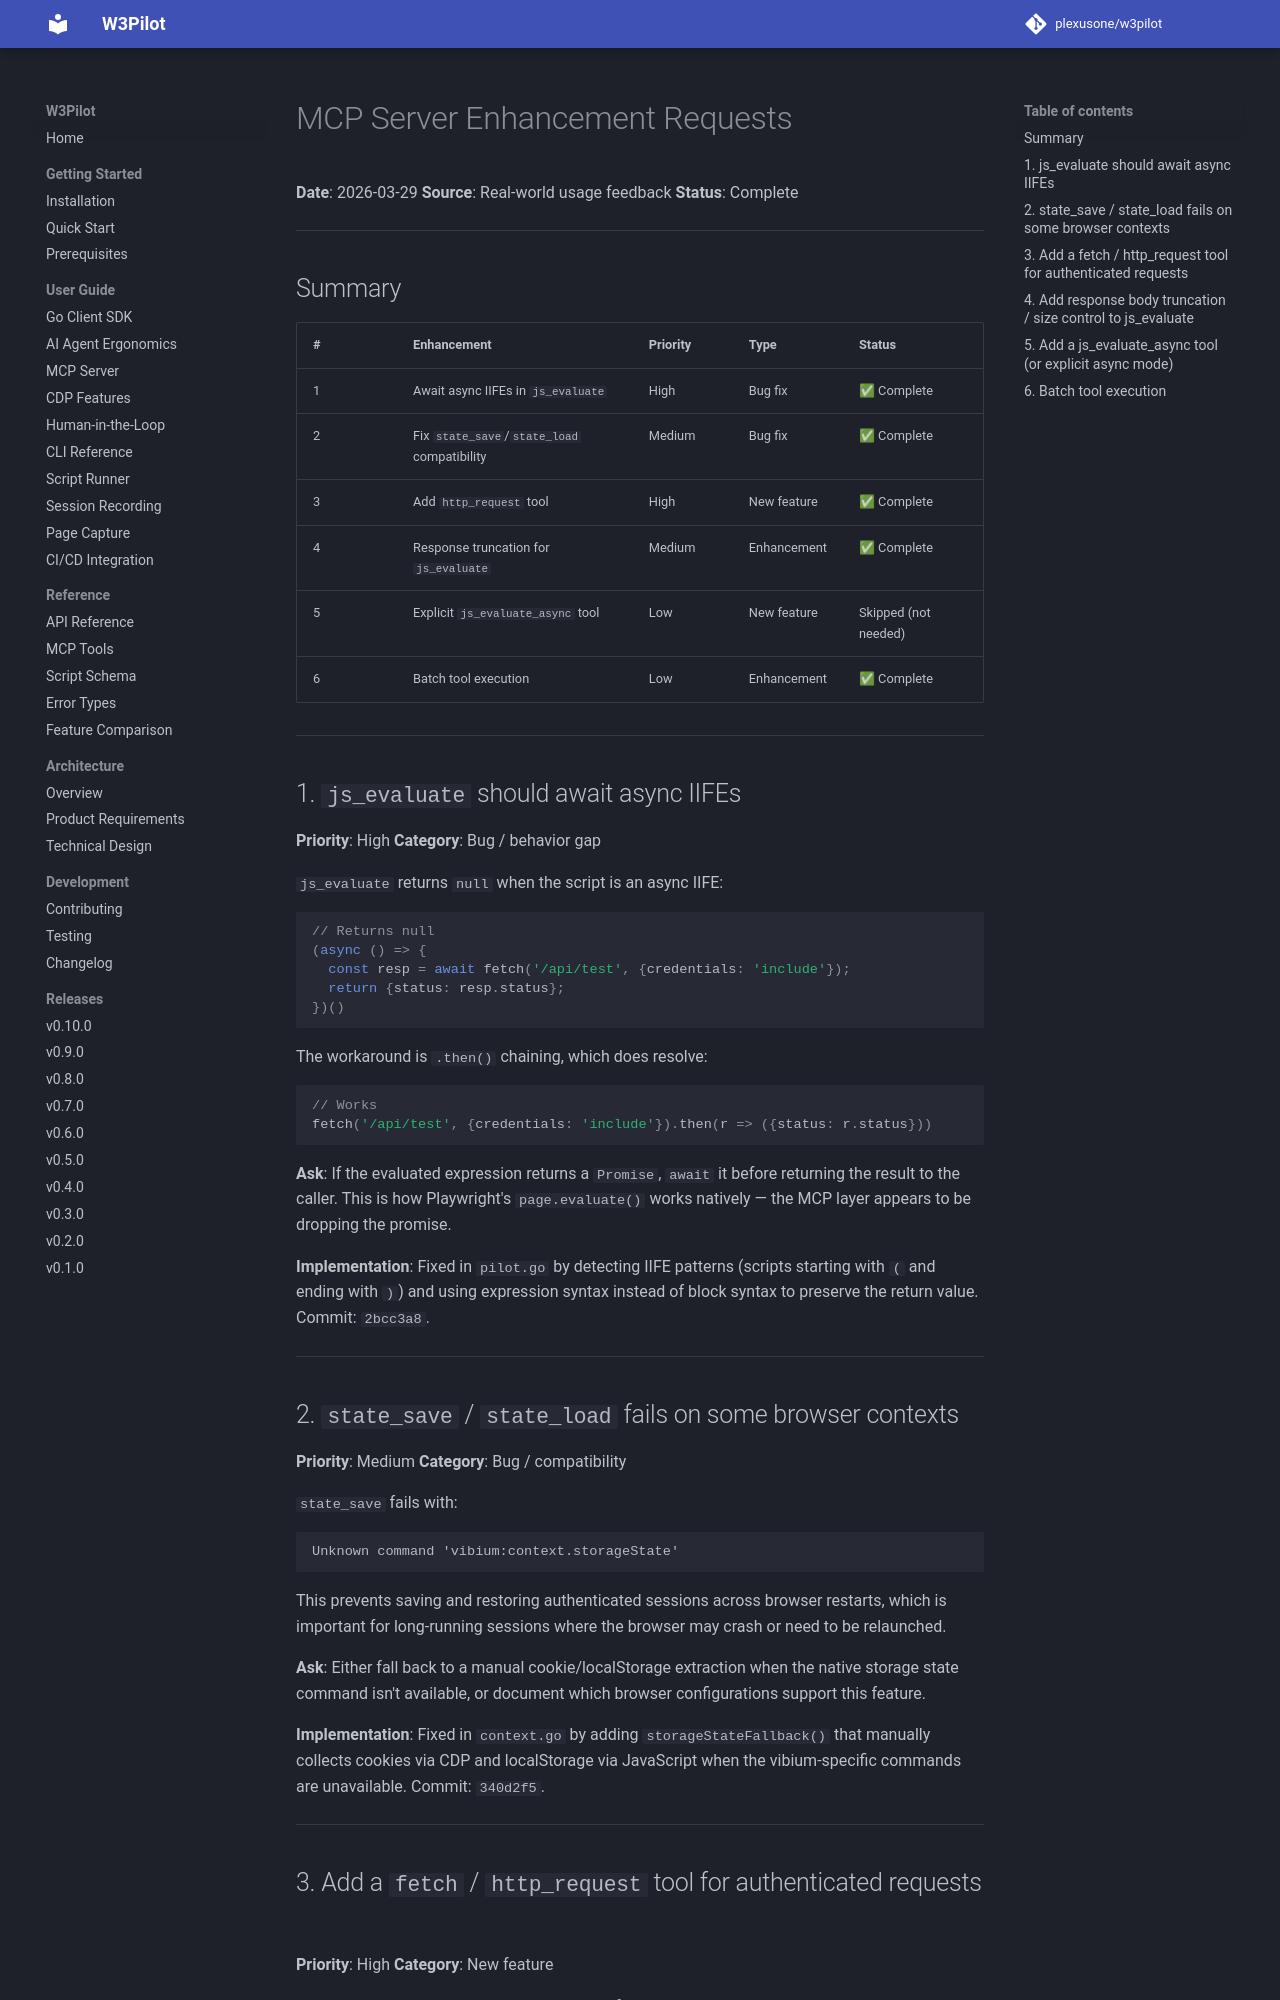

repository: plexusone/w3pilot · page: enhancement-requests/mcp-enhancements-2026-03-29/index.html · generator: mkdocs

# MCP Server Enhancement Requests

**Date**: 2026-03-29
**Source**: Real-world usage feedback
**Status**: Complete

---

## Summary

| # | Enhancement | Priority | Type | Status |
|---|-------------|----------|------|--------|
| 1 | Await async IIFEs in `js_evaluate` | High | Bug fix | ✅ Complete |
| 2 | Fix `state_save`/`state_load` compatibility | Medium | Bug fix | ✅ Complete |
| 3 | Add `http_request` tool | High | New feature | ✅ Complete |
| 4 | Response truncation for `js_evaluate` | Medium | Enhancement | ✅ Complete |
| 5 | Explicit `js_evaluate_async` tool | Low | New feature | Skipped (not needed) |
| 6 | Batch tool execution | Low | Enhancement | ✅ Complete |

---

## 1. `js_evaluate` should await async IIFEs

**Priority**: High
**Category**: Bug / behavior gap

`js_evaluate` returns `null` when the script is an async IIFE:

```javascript
// Returns null
(async () => {
  const resp = await fetch('/api/test', {credentials: 'include'});
  return {status: resp.status};
})()
```

The workaround is `.then()` chaining, which does resolve:

```javascript
// Works
fetch('/api/test', {credentials: 'include'}).then(r => ({status: r.status}))
```

**Ask**: If the evaluated expression returns a `Promise`, `await` it before returning the result to the caller. This is how Playwright's `page.evaluate()` works natively — the MCP layer appears to be dropping the promise.

**Implementation**: Fixed in `pilot.go` by detecting IIFE patterns (scripts starting with `(` and ending with `)`) and using expression syntax instead of block syntax to preserve the return value. Commit: `2bcc3a8`.

---

## 2. `state_save` / `state_load` fails on some browser contexts

**Priority**: Medium
**Category**: Bug / compatibility

`state_save` fails with:

```
Unknown command 'vibium:context.storageState'
```

This prevents saving and restoring authenticated sessions across browser restarts, which is important for long-running sessions where the browser may crash or need to be relaunched.

**Ask**: Either fall back to a manual cookie/localStorage extraction when the native storage state command isn't available, or document which browser configurations support this feature.

**Implementation**: Fixed in `context.go` by adding `storageStateFallback()` that manually collects cookies via CDP and localStorage via JavaScript when the vibium-specific commands are unavailable. Commit: `340d2f5`.

---
